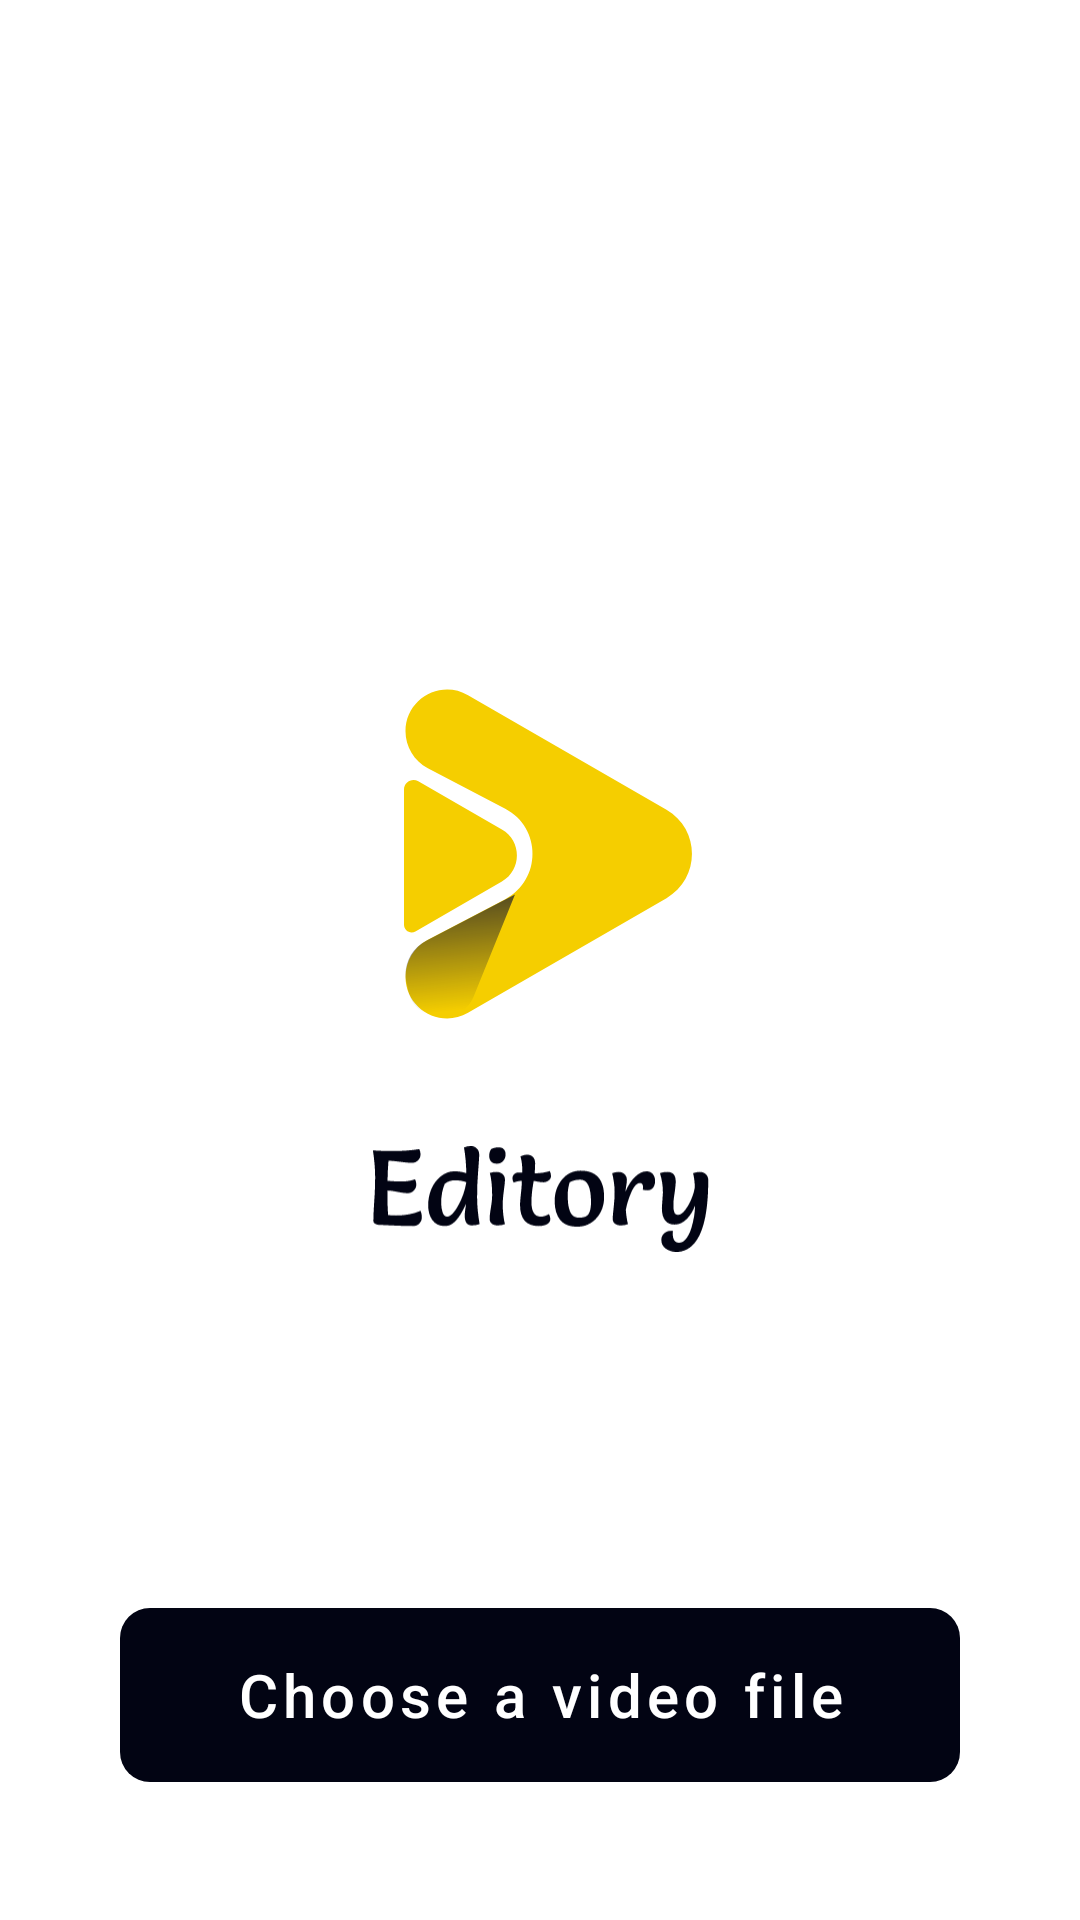

Write the Android layout XML for this screen, with the resource values it uses.
<!-- AndroidManifest.xml: activity theme Theme.MaterialComponents.DayNight.NoActionBar -->
<!-- res/layout/activity_splash.xml -->
<?xml version="1.0" encoding="utf-8"?>
<androidx.constraintlayout.widget.ConstraintLayout xmlns:android="http://schemas.android.com/apk/res/android"
    xmlns:app="http://schemas.android.com/apk/res-auto"
    xmlns:tools="http://schemas.android.com/tools"
    android:layout_width="match_parent"
    android:layout_height="match_parent"
    android:background="@color/backgroundColor"
    tools:context=".SplashActivity">

    <androidx.appcompat.widget.LinearLayoutCompat
        android:id="@+id/linearLayoutCompat"
        android:layout_width="wrap_content"
        android:layout_height="wrap_content"
        android:gravity="center"
        android:orientation="vertical"
        app:layout_constraintBottom_toBottomOf="parent"
        app:layout_constraintEnd_toEndOf="parent"
        app:layout_constraintStart_toStartOf="parent"
        app:layout_constraintTop_toTopOf="parent">

        <ImageView
            android:id="@+id/imageView"
            android:layout_width="wrap_content"
            android:layout_height="wrap_content"
            app:srcCompat="@drawable/ic_logo"
            tools:ignore="ContentDescription" />

        <ImageView
            android:id="@+id/logoText"
            android:layout_width="match_parent"
            android:layout_height="wrap_content"
            android:layout_marginTop="20dp"
            android:paddingHorizontal="15dp"
            app:srcCompat="@drawable/ic_editory"
            tools:ignore="ContentDescription" />
    </androidx.appcompat.widget.LinearLayoutCompat>

    <com.google.android.material.button.MaterialButton
        android:id="@+id/choose"
        style="@style/Widget.MaterialComponents.Button.UnelevatedButton"
        android:layout_width="match_parent"
        android:layout_height="70dp"
        android:layout_margin="40dp"
        app:icon="@drawable/ic_folder"
        app:iconSize="40dp"
        app:iconTint="@color/lightTextColor"
        android:textAllCaps="false"
        android:textSize="20sp"
        android:text="@string/choose_a_video_file"
        android:textColor="@color/lightTextColor"
        app:backgroundTint="@color/darkTextColor"
        app:cornerRadius="10dp"
        app:layout_constraintBottom_toBottomOf="parent"
        app:layout_constraintEnd_toEndOf="parent"
        app:layout_constraintStart_toStartOf="parent" />

</androidx.constraintlayout.widget.ConstraintLayout>
<!-- resources referenced by this layout -->
<resources>
  <color name="backgroundColor">@color/white</color>
  <color name="darkTextColor">@color/darkBlue</color>
  <color name="lightTextColor">@color/white</color>
  <!-- drawable ic_editory: vector/xml drawable (drawable, 7385 chars, omitted) -->
  <!-- drawable ic_logo (drawable) -->
  <vector xmlns:android="http://schemas.android.com/apk/res/android"
      xmlns:aapt="http://schemas.android.com/aapt"
      android:width="143dp"
      android:height="139dp"
      android:viewportWidth="143"
      android:viewportHeight="139">
    <path
        android:pathData="M113.5,53.278C124.833,59.821 124.833,76.179 113.5,82.722L47.343,120.918C38.08,126.266 26.5,119.581 26.5,108.884V108.884C26.5,103.715 29.369,98.973 33.948,96.575L59.75,83.059C71.9,76.695 71.9,59.305 59.75,52.941L33.948,39.425C29.369,37.027 26.5,32.285 26.5,27.116V27.116C26.5,16.419 38.08,9.734 47.343,15.082L113.5,53.278Z"
        android:fillColor="#F5CE00"/>
    <path
        android:pathData="M63,81.5L49.222,115.514C47.828,118.955 44.852,121.505 41.238,122.356C35.048,123.812 28.858,119.942 27.457,113.738L26.808,110.866C26.603,109.958 26.5,109.03 26.5,108.1C26.5,103.415 29.108,99.12 33.264,96.959L63,81.5Z">
      <aapt:attr name="android:fillColor">
        <gradient 
            android:startY="86"
            android:startX="22"
            android:endY="122"
            android:endX="25.5"
            android:type="linear">
          <item android:offset="0" android:color="#A5050A30"/>
          <item android:offset="1" android:color="#00050A30"/>
        </gradient>
      </aapt:attr>
    </path>
    <path
        android:pathData="M29.81,93.8L58.631,77.16C65.298,73.311 65.298,63.689 58.631,59.84L30.763,43.75C28.646,42.528 26,44.056 26,46.5L26,91.6C26,93.556 28.117,94.778 29.81,93.8Z"
        android:fillColor="#F5CE00"/>
  </vector>
  <string name="choose_a_video_file">Choose a video file</string>
  <color name="white">#FFFFFFFF</color>
  <color name="darkBlue">#020413</color>
</resources>
